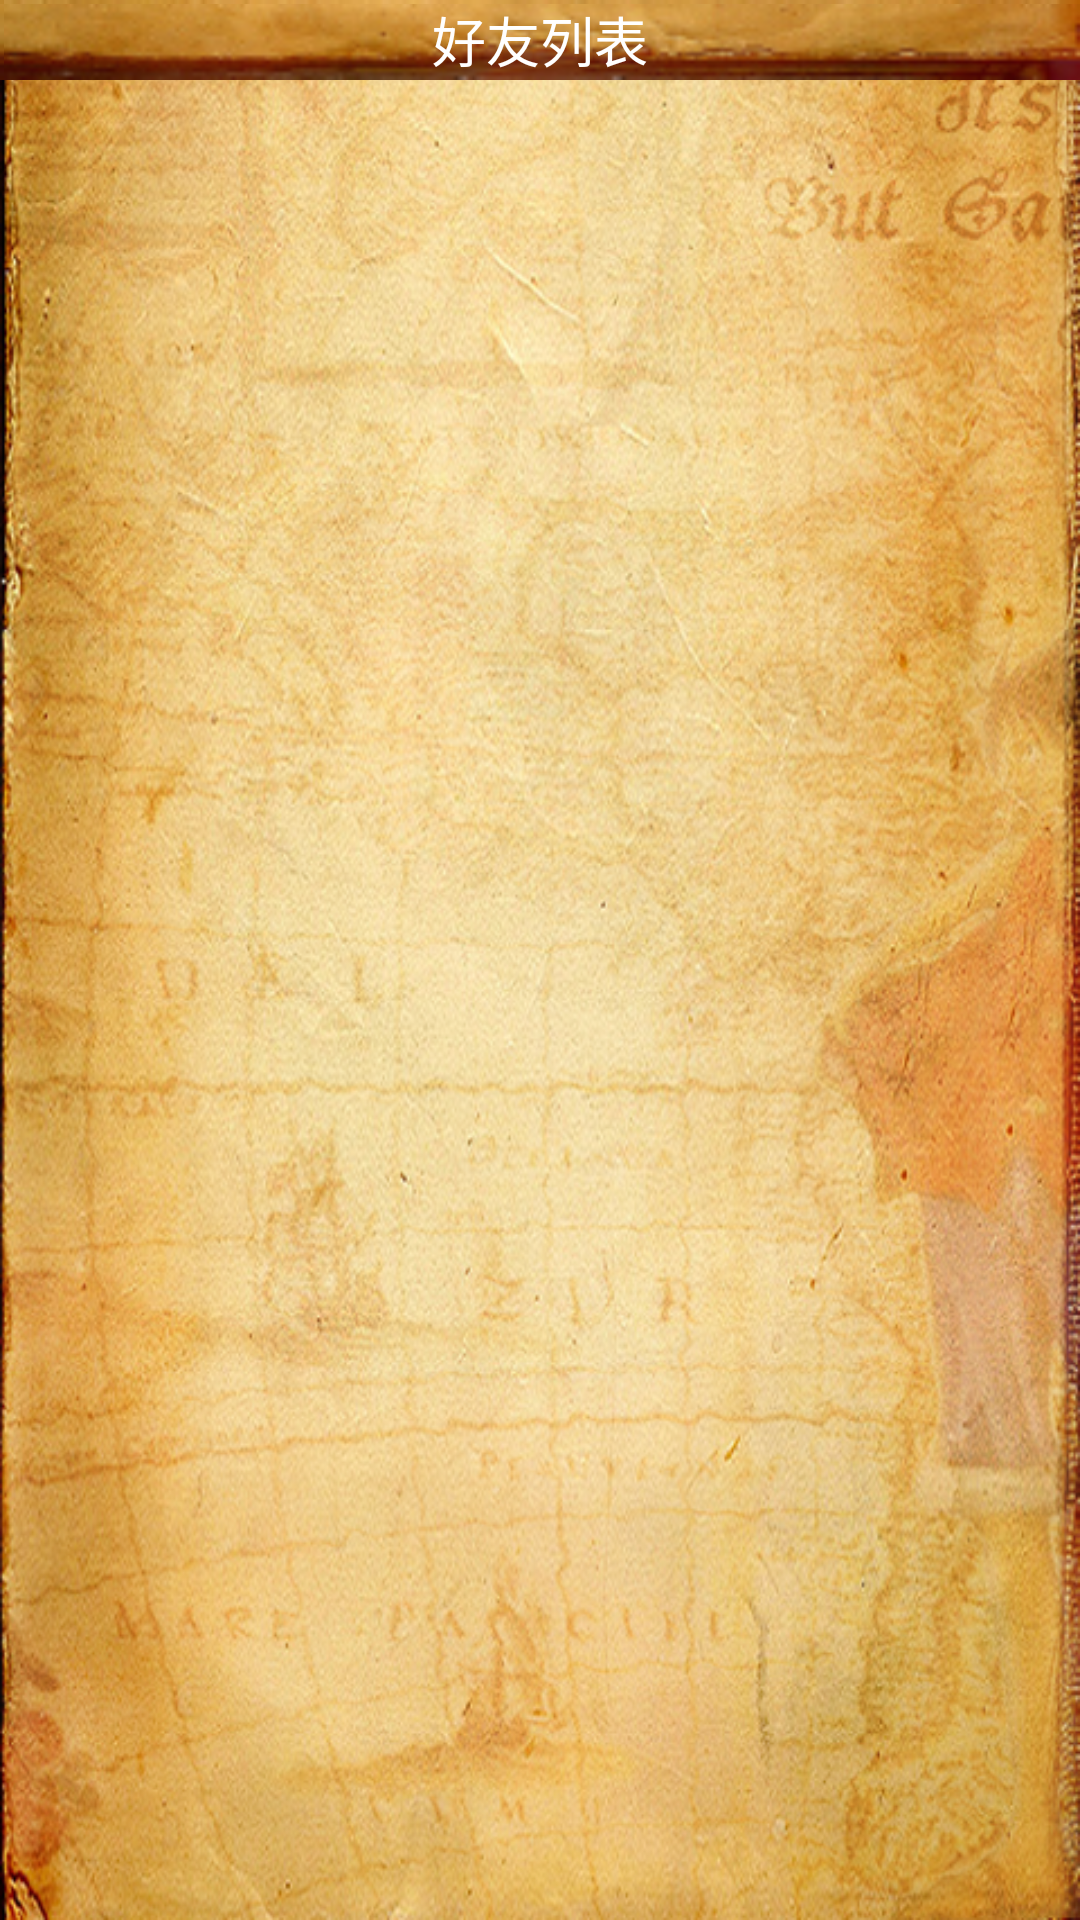

Write the Android layout XML for this screen, with the resource values it uses.
<!-- AndroidManifest.xml: application theme AppTheme -->
<!-- res/layout/activity_contacts.xml -->
<LinearLayout xmlns:android="http://schemas.android.com/apk/res/android"
    xmlns:tools="http://schemas.android.com/tools"
    android:id="@+id/LinearLayout1"
    android:layout_width="match_parent"
    android:layout_height="match_parent"
    android:background="@drawable/window_background_texture"
    android:orientation="vertical"
    tools:context=".MainActivity" >

    <RelativeLayout
        android:id="@+id/contact_title"
        android:layout_width="match_parent"
        android:layout_height="wrap_content"
        android:background="@drawable/title_bg"
        android:paddingLeft="15dp"
        android:paddingRight="20dp" >

        <ImageView
            android:id="@+id/contact_back"
            android:layout_width="wrap_content"
            android:layout_height="wrap_content"
            android:layout_alignParentLeft="true"
            android:layout_alignParentTop="true"
            android:src="@drawable/ic_left_arrow_in_dealmap" />

        <TextView
            android:layout_width="wrap_content"
            android:layout_height="wrap_content"
            android:layout_centerHorizontal="true"
            android:layout_centerVertical="true"
            android:text="好友列表"
            android:textAppearance="?android:attr/textAppearanceMedium"
            android:textColor="#ffffffff" />
    </RelativeLayout>

    <ListView
        android:id="@+id/contact_listView1"
        android:layout_width="match_parent"
        android:layout_height="match_parent" >

    </ListView>

</LinearLayout>
<!-- resources referenced by this layout -->
<resources>
  <!-- drawable window_background_texture: png bitmap (drawable-ldpi, 780911 bytes) -->
  <style name="AppTheme" parent="AppBaseTheme">
          
      </style>
  <style name="AppBaseTheme" parent="android:Theme.Light">
          
      </style>
</resources>
